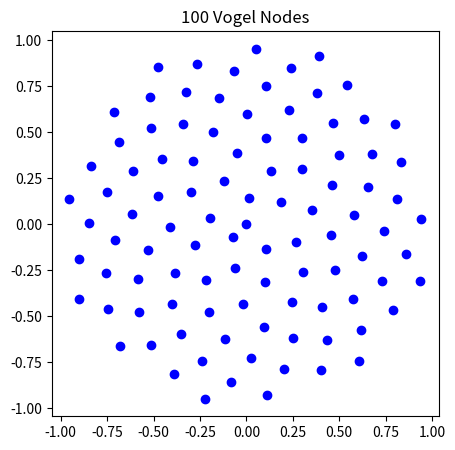
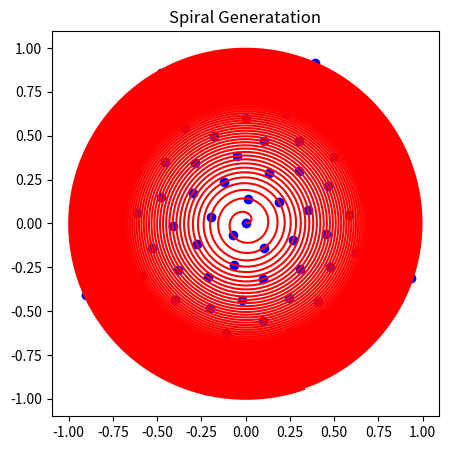

These charts were generated, in order, by the following Python code:
import matplotlib.pyplot as plt
from math import sqrt, cos, sin, pi
import numpy as np

n = 100

theta = pi*(3-sqrt(5))
theta = pi*(sqrt(5)-1)
xs = [sqrt(i/n)*cos(i*theta) for i in range(n)]
ys = [sqrt(i/n)*sin(i*theta) for i in range(n)]

plt.figure(figsize=(5,5))
plt.plot(xs, ys, 'bo')
plt.title(str(n) + ' Vogel Nodes')
plt.show()

N = n*100
ts = np.linspace(0, n, N)
txs = [sqrt(i/n)*cos(i*theta) for i in ts]
tys = [sqrt(i/n)*sin(i*theta) for i in ts]

plt.figure(figsize=(5,5))
plt.plot(xs, ys, 'bo')
plt.plot(txs, tys, 'r-')
plt.title('Spiral Generatation')
plt.show()
